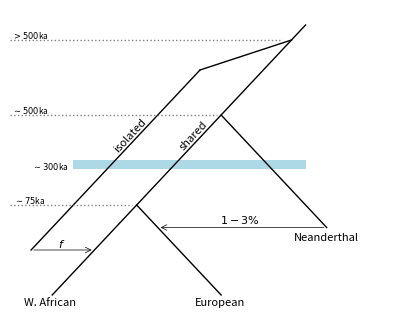

The matplotlib source for this figure:
import matplotlib.pylab as plt
import matplotlib.patches as patches
import numpy as np

fig = plt.figure(8765, figsize=(4, 3))
fig.clf()
ax = plt.subplot(1, 1, 1)

ax.set_xlim(0, 0.9)
ax.set_ylim(0, 1)

ax.axis("off")
ax.plot((0.1, 0.7), (0.05, 0.95), "k-", lw=1)
ax.plot((0.5, 0.3), (0.05, 0.35), "k-", lw=1)
ax.plot((0.5, 0.75), (0.65, 0.275), "k-", lw=1)
ax.plot((0.05, 0.45), (0.2, 0.8), "k-", lw=1)
ax.plot((0.45, 2 / 3), (0.8, 0.9), "k-", lw=1)

ax.annotate(
    "",
    xy=(0.05, 0.2),
    xytext=(0.2, 0.2),
    arrowprops=dict(arrowstyle="<-", linewidth=0.5),
)
ax.annotate(
    "",
    xy=(0.75, 0.275),
    xytext=(0.35, 0.275),
    arrowprops=dict(arrowstyle="<-", linewidth=0.5),
)

fig.tight_layout()
fig.subplots_adjust(left=0.05, right=1, bottom=0, top=1)

fig.text(0.15, 0.025, "W. African", fontsize=8, va="center", ha="center")
fig.text(0.575, 0.025, "European", fontsize=8, va="center", ha="center")
fig.text(0.51, 0.58, "shared", fontsize=8, va="center", ha="center", rotation=47)
fig.text(0.35, 0.58, "isolated", fontsize=8, va="center", ha="center", rotation=47)
fig.text(
    0.84, 0.24, "Neanderthal", fontsize=8, va="center", ha="center"
)  # , rotation=-47)

fig.text(0.18, 0.22, "$f$", fontsize=8, va="center", ha="center")
fig.text(0.625, 0.3, "$1-3\%$", fontsize=8, va="center", ha="center")

ax.plot((0, 0.29), (0.35, 0.35), ":", c="grey", lw=1)
fig.text(0.1, 0.365, "$\sim75$ka", fontsize=6, va="center", ha="center")

ax.plot((0, 0.49), (0.65, 0.65), ":", c="grey", lw=1)
fig.text(0.1, 0.665, "$\sim500$ka", fontsize=6, va="center", ha="center")

ax.plot((0, 0.64), (0.9, 0.9), ":", c="grey", lw=1)
fig.text(0.1, 0.915, "$>500$ka", fontsize=6, va="center", ha="center")

# Create a Rectangle patch
rect = patches.Rectangle(
    (0.15, 0.47),
    0.55,
    0.03,
    linewidth=1,
    edgecolor=None,
    facecolor="lightblue",
    linestyle="-",
)

# Add the patch to the Axes
ax.add_patch(rect)
fig.text(0.15, 0.48, "$\sim300$ka", fontsize=6, va="center", ha="center")


plt.savefig("durvasula_model.pdf")
